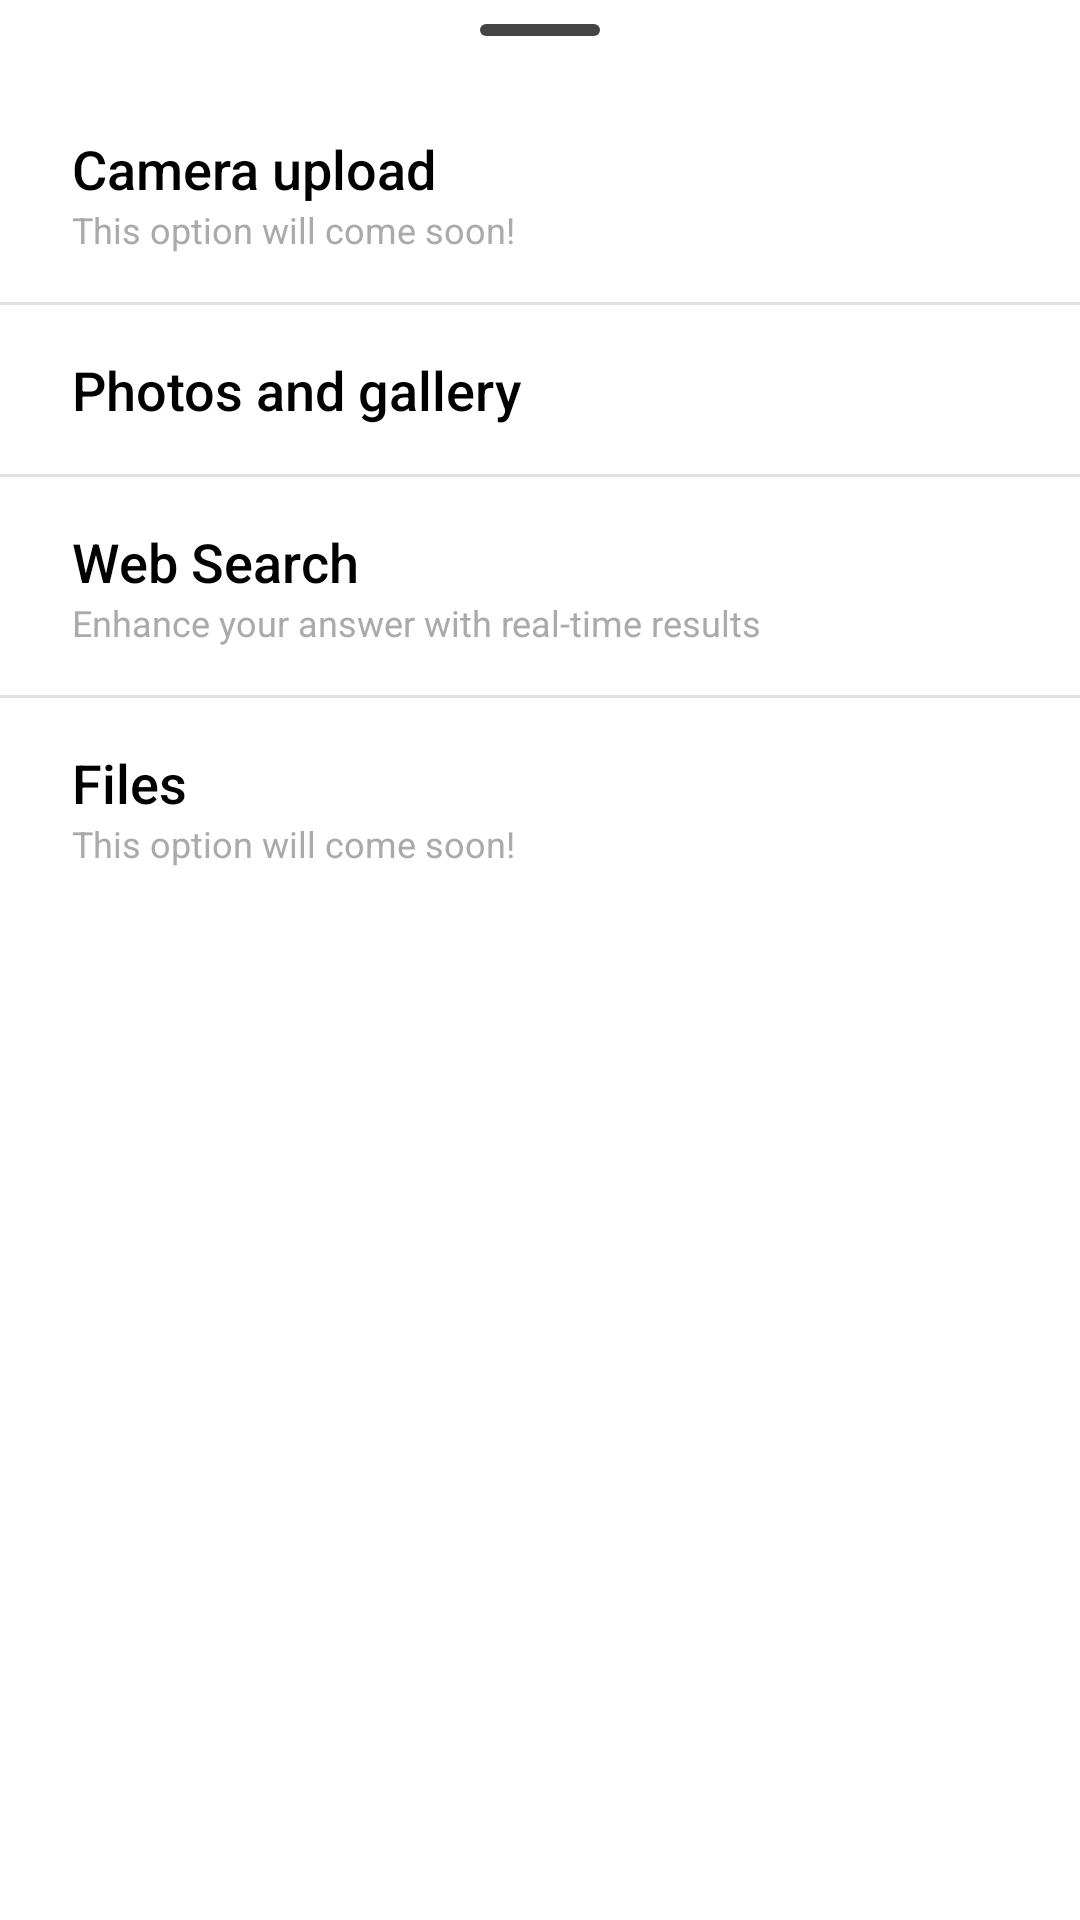

Write the Android layout XML for this screen, with the resource values it uses.
<!-- AndroidManifest.xml: application theme AppTheme -->
<!-- res/layout/nav3_drawer.xml -->
<?xml version="1.0" encoding="utf-8"?>
<androidx.cardview.widget.CardView
     xmlns:android="http://schemas.android.com/apk/res/android"
     xmlns:app="http://schemas.android.com/apk/res-auto"
     android:layout_height="wrap_content"
     android:layout_width="match_parent"
     android:background="@drawable/rounded_bottom_sheet_background"
     app:cardElevation="0dp"
     app:cardCornerRadius="16dp">

    <LinearLayout
         android:layout_height="wrap_content"
         android:layout_width="match_parent"
         android:orientation="vertical"
         android:paddingBottom="8dp"
         android:paddingTop="8dp">

        <View
             android:layout_height="4dp"
             android:layout_width="40dp"
             android:layout_marginBottom="16dp"
             android:background="@drawable/rounded_handle"
             android:layout_gravity="center_horizontal" />

        <LinearLayout
             android:layout_height="wrap_content"
             android:layout_width="match_parent"
             android:paddingEnd="24dp"
             android:background="?attr/selectableItemBackground"
             android:clickable="true"
             android:orientation="vertical"
             android:paddingBottom="16dp"
             android:paddingStart="24dp"
             android:focusable="true"
             android:id="@+id/option_camera_upload"
             android:paddingTop="16dp">

            <TextView
                 android:layout_height="wrap_content"
                 android:layout_width="wrap_content"
                 android:textSize="18sp"
                 android:fontFamily="sans-serif-medium"
                 android:textColor="@android:color/black"
                 android:text="Camera upload" />

            <TextView
                 android:layout_height="wrap_content"
                 android:layout_width="wrap_content"
                 android:textSize="12sp"
                 android:textColor="@android:color/darker_gray"
                 android:text="This option will come soon!" />

        </LinearLayout>

        <View
             android:layout_height="1dp"
             android:layout_width="match_parent"
             android:background="#E0E0E0" />

        <LinearLayout
             android:layout_height="wrap_content"
             android:layout_width="match_parent"
             android:paddingEnd="24dp"
             android:background="?attr/selectableItemBackground"
             android:clickable="true"
             android:orientation="vertical"
             android:paddingBottom="16dp"
             android:paddingStart="24dp"
             android:focusable="true"
             android:id="@+id/option_gallery"
             android:paddingTop="16dp">

            <TextView
                 android:layout_height="wrap_content"
                 android:layout_width="wrap_content"
                 android:textSize="18sp"
                 android:fontFamily="sans-serif-medium"
                 android:textColor="@android:color/black"
                 android:text="Photos and gallery" />

        </LinearLayout>

        <View
             android:layout_height="1dp"
             android:layout_width="match_parent"
             android:background="#E0E0E0" />

        <LinearLayout
             android:layout_height="wrap_content"
             android:layout_width="match_parent"
             android:paddingEnd="24dp"
             android:background="?attr/selectableItemBackground"
             android:clickable="true"
             android:orientation="vertical"
             android:paddingBottom="16dp"
             android:paddingStart="24dp"
             android:focusable="true"
             android:id="@+id/option_web_search"
             android:paddingTop="16dp">

            <TextView
                 android:layout_height="wrap_content"
                 android:layout_width="wrap_content"
                 android:textSize="18sp"
                 android:fontFamily="sans-serif-medium"
                 android:textColor="@android:color/black"
                 android:text="Web Search" />

            <TextView
                 android:layout_height="wrap_content"
                 android:layout_width="wrap_content"
                 android:textSize="12sp"
                 android:textColor="@android:color/darker_gray"
                 android:text="Enhance your answer with real-time results" />

        </LinearLayout>

        <View
             android:layout_height="1dp"
             android:layout_width="match_parent"
             android:background="#E0E0E0" />

        <LinearLayout
             android:layout_height="wrap_content"
             android:layout_width="match_parent"
             android:paddingEnd="24dp"
             android:background="?attr/selectableItemBackground"
             android:clickable="true"
             android:orientation="vertical"
             android:paddingBottom="16dp"
             android:paddingStart="24dp"
             android:focusable="true"
             android:id="@+id/option_files"
             android:paddingTop="16dp">

            <TextView
                 android:layout_height="wrap_content"
                 android:layout_width="wrap_content"
                 android:textSize="18sp"
                 android:fontFamily="sans-serif-medium"
                 android:textColor="@android:color/black"
                 android:text="Files" />

            <TextView
                 android:layout_height="wrap_content"
                 android:layout_width="wrap_content"
                 android:textSize="12sp"
                 android:textColor="@android:color/darker_gray"
                 android:text="This option will come soon!" />

        </LinearLayout>

    </LinearLayout>

</androidx.cardview.widget.CardView>
<!-- resources referenced by this layout -->
<resources>
  <!-- drawable rounded_bottom_sheet_background (drawable) -->
  <?xml version="1.0" encoding="utf-8"?>
  <shape xmlns:android="http://schemas.android.com/apk/res/android"
      android:shape="rectangle">
      <corners
          android:topLeftRadius="16dp"
          android:topRightRadius="16dp" />
      <solid android:color="@color/sheet_bg" />
  </shape>
  <!-- drawable rounded_handle (drawable) -->
  <?xml version="1.0" encoding="utf-8"?>
  <shape xmlns:android="http://schemas.android.com/apk/res/android"
      android:shape="rectangle">
      <solid android:color="@color/sheet_drag_handle" />
      <corners android:radius="2dp" />
  </shape>
  <style name="AppTheme" parent="Base.AppTheme" />
  <color name="sheet_bg">#FFFFFF</color>
  <color name="sheet_drag_handle">#454545</color>
  <style name="Base.AppTheme" parent="Theme.Material3.DayNight.NoActionBar">
  
      
      <item name="colorPrimary">@android:color/black</item>
      <item name="colorPrimaryVariant">@android:color/black</item>
      <item name="colorOnPrimary">@android:color/white</item>
  
      
      <item name="colorSecondary">#1F1F1F</item>
      <item name="colorSecondaryVariant">#1F1F1F</item>
      <item name="colorOnSecondary">@android:color/white</item>
  
      
      <item name="android:windowBackground">@android:color/white</item>
      <item name="colorSurface">@android:color/white</item>
  
      
       <item name="android:statusBarColor">@android:color/white</item> 
       <item name="android:windowLightStatusBar">true</item> 
      <item name="android:navigationBarColor">@color/screen_bg</item>
  
      
      <item name="buttonStyle">@style/Widget.AppCompat.Button</item>
      <item name="materialButtonStyle">@style/Widget.AppCompat.Button</item>
  
      
      
  
    </style>
  <color name="screen_bg">#FFFFFF</color>
</resources>
